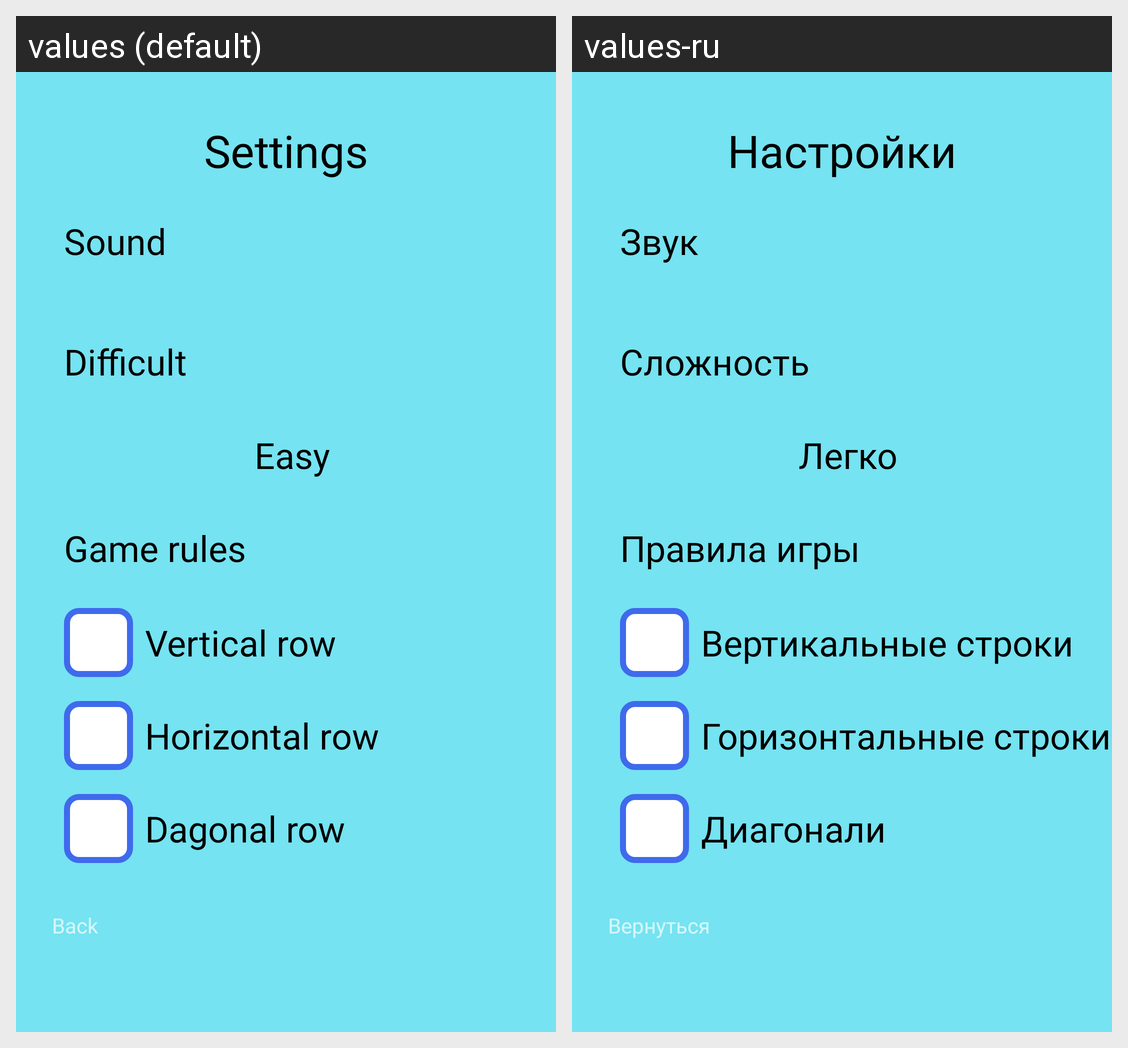

Locale-by-locale string values for the Android screen shown in this grid:
Android screen res/layout/activity_settings.xml rendered under 2 locales, left to right: values (default), values-ru. Device: Nexus 5 (rendered at 1080×1920; each locale shown at half size, 540×960, under a caption strip naming it); theme Theme.TicTacToe.
Strings drawn on this screen, with the default value and each locale's value (text and hints the layout hard-codes, and strings that could not be matched under every locale, appear in the picture but are not listed):

easy
  values: Easy
  values-ru: Легко

title_setting_game
  values: Settings
  values-ru: Настройки

Sound
  values: Sound
  values-ru: Звук

difficult
  values: Difficult
  values-ru: Сложность

game_rules
  values: Game rules
  values-ru: Правила игры

vertical_row
  values: Vertical row
  values-ru: Вертикальные строки

horizontal_row
  values: Horizontal row
  values-ru: Горизонтальные строки

diagonal_row
  values: Dagonal row
  values-ru: Диагонали

toBack
  values: Back
  values-ru: Вернуться
